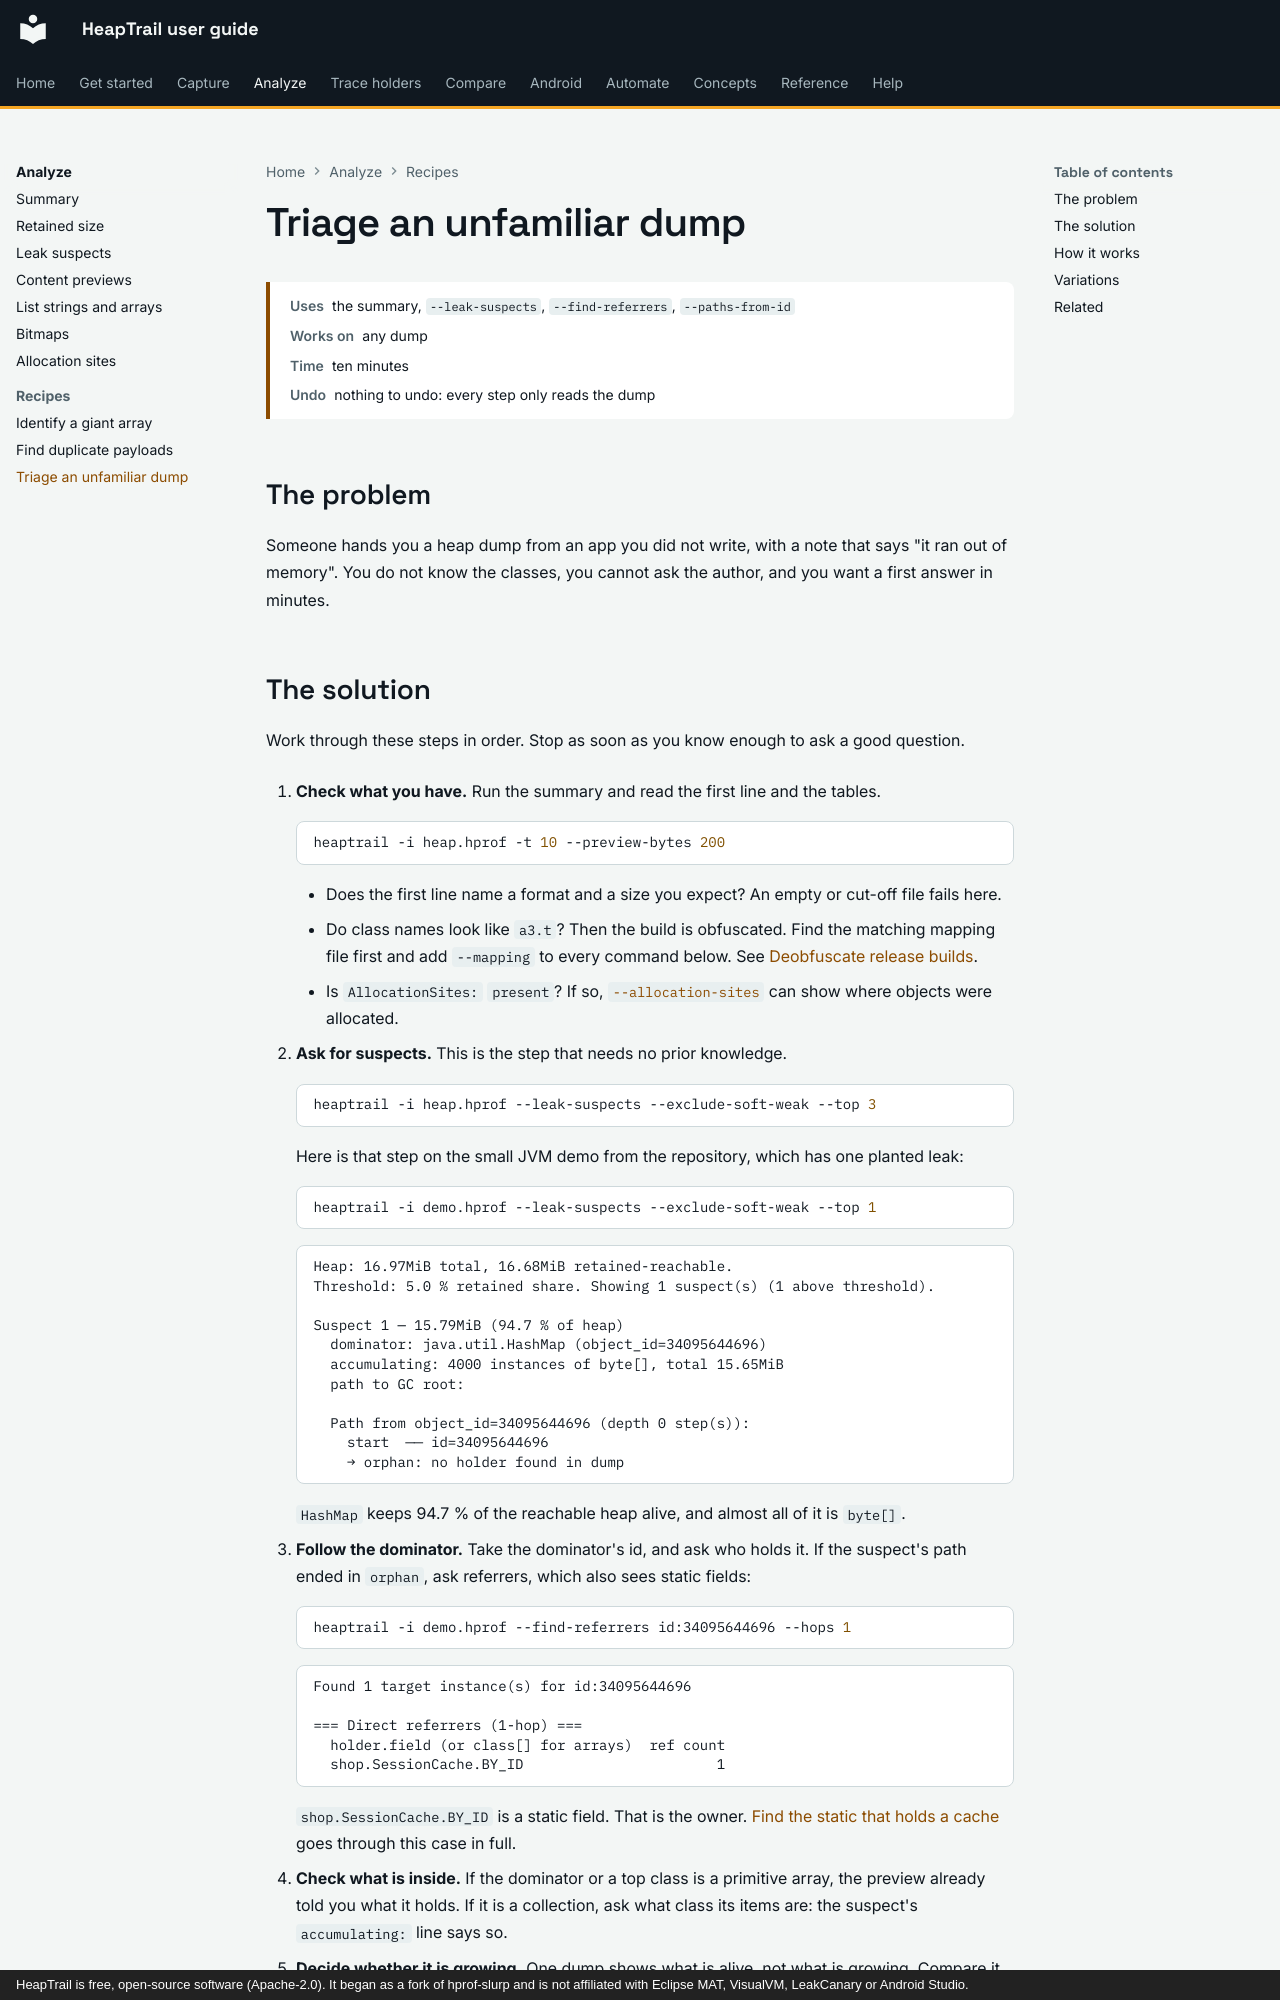

repository: johnneerdael/heaptrail · page: analyze/recipes/triage-an-unfamiliar-dump/index.html · generator: mkdocs · copyright: HeapTrail is free, open-source software (Apache-2.0). It began as a fork of hprof-slurp and is not affiliated with Eclipse MAT, VisualVM, LeakCanary or Android Studio.

# Triage an unfamiliar dump

<div class="recipe-meta" markdown>
<span><strong>Uses</strong> the summary, `--leak-suspects`, `--find-referrers`, `--paths-from-id`</span>
<span><strong>Works on</strong> any dump</span>
<span><strong>Time</strong> ten minutes</span>
<span><strong>Undo</strong> nothing to undo: every step only reads the dump</span>
</div>

## The problem

Someone hands you a heap dump from an app you did not write, with a note that says "it ran out of memory". You do not know the classes,
you cannot ask the author, and you want a first answer in minutes.
